The GitHub repository mohamedalimuse32-spec/GRADUATION_PROJECT1 contains a labelled image folder "dataset" with 4 categories: glioma, meningioma, no tumor, pituitary tumor. Examples follow, each with its label.

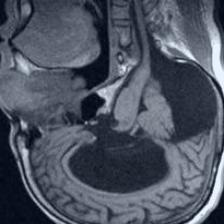
Label: no tumor

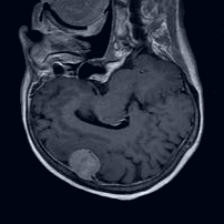
Label: meningioma

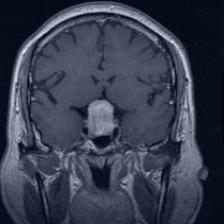
Label: pituitary tumor

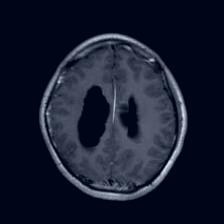
Label: glioma

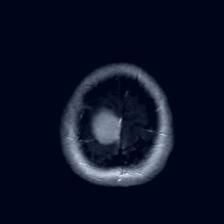
Label: meningioma

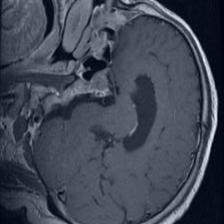
Label: pituitary tumor
